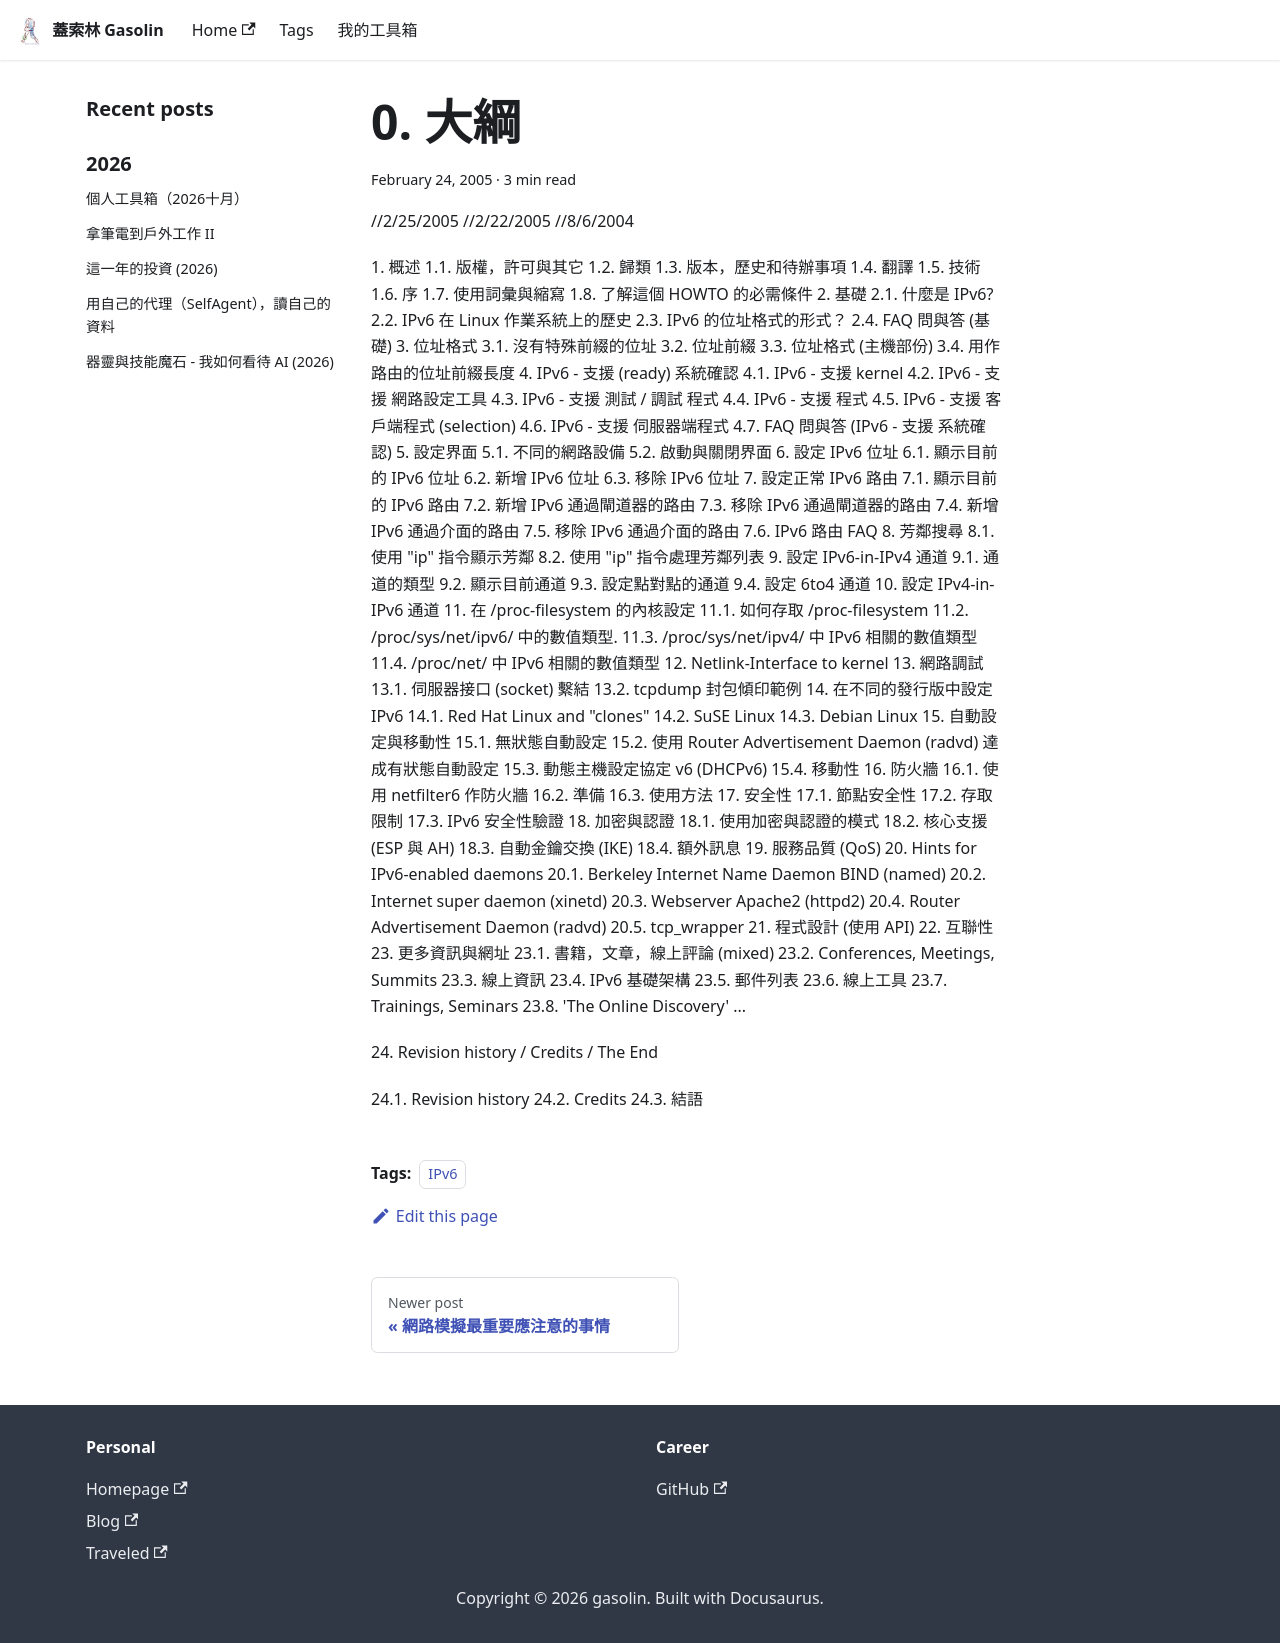

repository: gasolin/blog · page: ipv6/0-大綱/index.html · generator: docusaurus

---
title: 0. 大綱
tags:
  - IPv6
date: 2005-02-24 18:35:46
---

//2/25/2005
//2/22/2005
//8/6/2004

1\. 概述
      1.1\. 版權,許可與其它
      1.2\. 歸類
      1.3\. 版本, 歷史和待辦事項
      1.4\. 翻譯
      1.5\. 技術
      1.6\. 序
      1.7\. 使用詞彙與縮寫
      1.8\. 了解這個 HOWTO 的必需條件
2\. 基礎
      2.1\. 什麼是 IPv6?
      2.2\. IPv6 在 Linux 作業系統上的歷史
      2.3\. IPv6 的位址格式的形式 ?
      2.4\. FAQ 問與答(基礎)
3\. 位址格式
      3.1\. 沒有特殊前綴的位址
      3.2\. 位址前綴
      3.3\. 位址格式 (主機部份)
      3.4\. 用作路由的位址前綴長度
4\. IPv6-支援(ready) 系統確認
      4.1\. IPv6-支援 kernel
      4.2\. IPv6-支援 網路設定工具
      4.3\. IPv6-支援 測試/調試 程式
      4.4\. IPv6-支援 程式
      4.5\. IPv6-支援 客戶端程式 (selection)
      4.6\. IPv6-支援 伺服器端程式
      4.7\. FAQ 問與答 (IPv6-支援 系統確認)
5\. 設定界面
      5.1\. 不同的網路設備
      5.2\. 啟動與關閉界面
6\. 設定 IPv6 位址
      6.1\. 顯示目前的 IPv6 位址
      6.2\. 新增 IPv6 位址
      6.3\. 移除 IPv6 位址
7\. 設定正常 IPv6 路由
      7.1\. 顯示目前的 IPv6 路由
      7.2\. 新增 IPv6 通過閘道器的路由
      7.3\. 移除 IPv6 通過閘道器的路由
      7.4\. 新增 IPv6 通過介面的路由
      7.5\. 移除 IPv6 通過介面的路由
      7.6\. IPv6 路由FAQ
8\. 芳鄰搜尋
      8.1\. 使用 "ip" 指令顯示芳鄰
      8.2\. 使用 "ip" 指令處理芳鄰列表
9\. 設定 IPv6-in-IPv4 通道
      9.1\. 通道的類型
      9.2\. 顯示目前通道
      9.3\. 設定點對點的通道
      9.4\. 設定 6to4 通道
10\. 設定 IPv4-in-IPv6 通道
11\. 在 /proc-filesystem 的內核設定
      11.1\. 如何存取 /proc-filesystem
      11.2\. /proc/sys/net/ipv6/ 中的數值類型.
      11.3\. /proc/sys/net/ipv4/ 中 IPv6 相關的數值類型
      11.4\. /proc/net/ 中 IPv6 相關的數值類型
12\. Netlink-Interface to kernel
13\. 網路調試
      13.1\. 伺服器接口(socket) 繫結
      13.2\. tcpdump 封包傾印範例
14\. 在不同的發行版中設定 IPv6
      14.1\. Red Hat Linux and "clones"
      14.2\. SuSE Linux
      14.3\. Debian Linux
15.自動設定與移動性
      15.1\. 無狀態自動設定
      15.2\. 使用Router Advertisement Daemon (radvd)達成有狀態自動設定
      15.3\. 動態主機設定協定 v6 (DHCPv6)
      15.4\. 移動性
16\. 防火牆
      16.1\. 使用 netfilter6 作防火牆
      16.2\. 準備
      16.3\. 使用方法
17.安全性
      17.1\. 節點安全性
      17.2\. 存取限制
  17.3\. IPv6 安全性驗證
18\. 加密與認證
  18.1\. 使用加密與認證的模式
      18.2\. 核心支援(ESP與AH)
      18.3\. 自動金鑰交換(IKE)
  18.4\. 額外訊息
19\. 服務品質 (QoS)
20\. Hints for IPv6-enabled daemons
  20.1\. Berkeley Internet Name Daemon BIND (named)
      20.2\. Internet super daemon (xinetd)
      20.3\. Webserver Apache2 (httpd2)
      20.4\. Router Advertisement Daemon (radvd)
      20.5\. tcp_wrapper
21\. 程式設計 (使用 API)
22\. 互聯性
23\. 更多資訊與網址
  23.1\. 書籍, 文章, 線上評論 (mixed)
      23.2\. Conferences, Meetings, Summits
      23.3\. 線上資訊
      23.4\. IPv6 基礎架構
      23.5\. 郵件列表
      23.6\. 線上工具
      23.7\. Trainings, Seminars
      23.8\. 'The Online Discovery' ...

24\. Revision history / Credits / The End

  24.1\. Revision history
  24.2\. Credits
  24.3\. 結語
